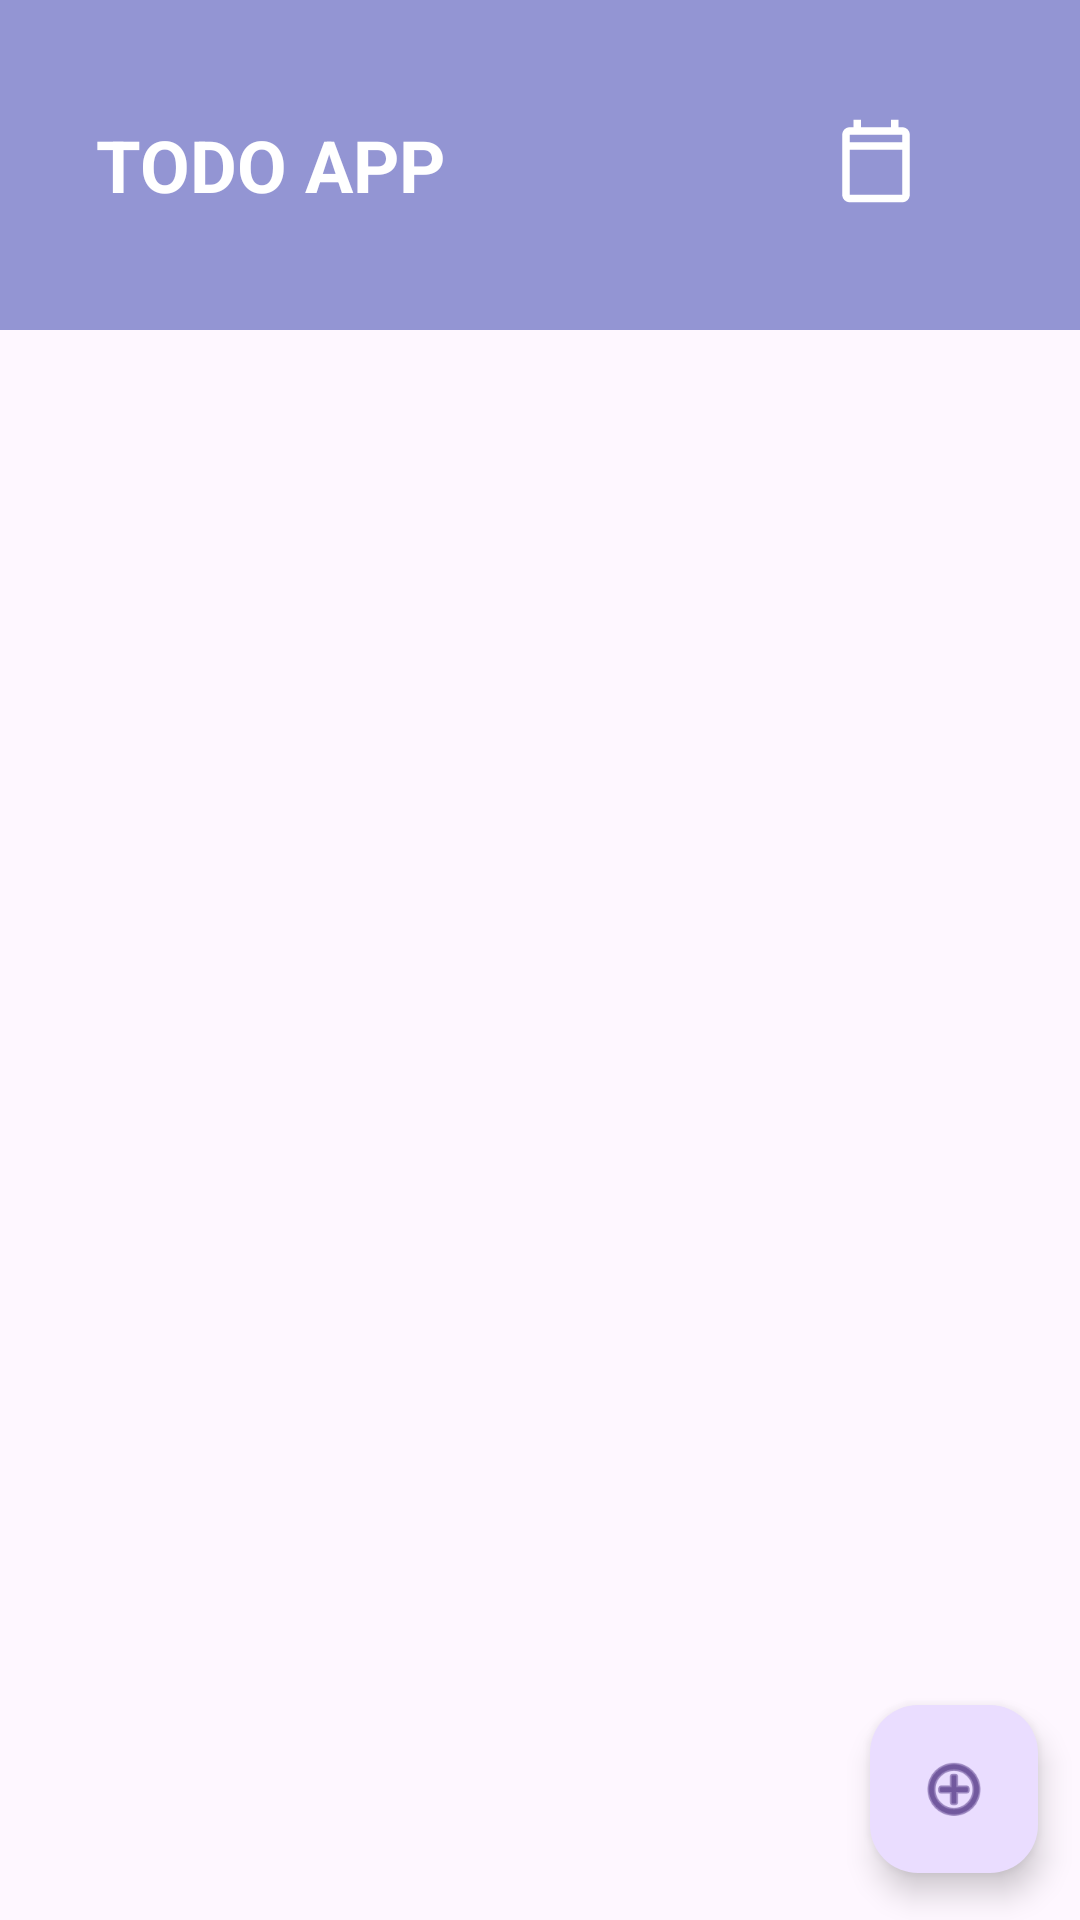

Here is an Android app screen rendered from its layout file. Give the layout XML and the strings, colors and styles it references.
<!-- AndroidManifest.xml: application theme Theme.AdapterTodoApp -->
<!-- res/layout/fragment_list.xml -->
<?xml version="1.0" encoding="utf-8"?>
<androidx.constraintlayout.widget.ConstraintLayout
    xmlns:android="http://schemas.android.com/apk/res/android"
    xmlns:app="http://schemas.android.com/apk/res-auto"
    xmlns:tools="http://schemas.android.com/tools"
    android:layout_width="match_parent"
    android:layout_height="match_parent"
    tools:context=".view.view.ListFragment">

    <com.google.android.material.appbar.AppBarLayout
        android:id="@+id/appBarLayout"
        android:layout_width="match_parent"
        android:layout_height="110dp"
        android:background="#9395D3"
        android:theme="@style/Theme.MaterialComponents.DayNight"
        app:layout_constraintEnd_toEndOf="parent"
        app:layout_constraintStart_toStartOf="parent"
        app:layout_constraintTop_toTopOf="parent">

        <androidx.appcompat.widget.Toolbar
            android:id="@+id/toolbar"
            android:layout_width="match_parent"
            android:layout_height="110dp"
            android:backgroundTint="@color/material_dynamic_primary10"
            android:contentDescription="@string/app_name"
            android:theme="@style/Theme.MaterialComponents.DayNight">

            <RelativeLayout
                android:layout_width="match_parent"
                android:layout_height="wrap_content"
                android:paddingStart="16dp"
                android:paddingEnd="16dp"
                android:gravity="center_vertical">
                <TextView
                    android:id="@+id/toolbarTitle"
                    android:layout_width="wrap_content"
                    android:layout_height="wrap_content"
                    android:text="TODO APP"
                    android:textColor="@color/white"
                    android:textSize="24sp"
                    android:textStyle="bold" />

                <ImageView
                    android:id="@+id/calendarIcon"
                    android:layout_width="30dp"
                    android:layout_height="30dp"
                    android:layout_alignParentEnd="true"
                    android:layout_marginEnd="37dp"
                    android:src="@drawable/ic_calendar"
                    app:tint="@color/white" />

            </RelativeLayout>

        </androidx.appcompat.widget.Toolbar>

    </com.google.android.material.appbar.AppBarLayout>

    <androidx.recyclerview.widget.RecyclerView
        android:id="@+id/todoRecyclerView"
        android:layout_width="match_parent"
        android:layout_height="0dp"
        android:layout_marginStart="1dp"
        android:layout_marginEnd="1dp"
        android:layout_marginBottom="4dp"
        app:layout_constraintTop_toBottomOf="@id/appBarLayout"
        app:layout_constraintBottom_toBottomOf="parent"
        app:layout_constraintEnd_toEndOf="parent"
        app:layout_constraintStart_toStartOf="parent"/>

    <com.google.android.material.floatingactionbutton.FloatingActionButton
        android:id="@+id/floatingActionButton"
        android:layout_width="wrap_content"
        android:layout_height="wrap_content"
        android:clickable="true"
        android:src="@android:drawable/ic_menu_add"
        app:layout_constraintBottom_toBottomOf="parent"
        app:layout_constraintEnd_toEndOf="parent"
        app:layout_constraintHorizontal_bias="0.954"
        app:layout_constraintStart_toStartOf="parent"
        app:layout_constraintTop_toTopOf="parent"
        app:layout_constraintVertical_bias="0.973" />

</androidx.constraintlayout.widget.ConstraintLayout>
<!-- resources referenced by this layout -->
<resources>
  <!-- drawable ic_calendar (drawable) -->
  <?xml version="1.0" encoding="utf-8"?>
  <vector xmlns:android="http://schemas.android.com/apk/res/android"
      android:width="24dp"
      android:height="24dp"
      android:viewportWidth="24"
      android:viewportHeight="24">
      <path
          android:fillColor="#000000"
          android:pathData="M19,3h-1V1h-2v2H8V1H6v2H5c-1.1,0-2,0.9-2,2v16c0,1.1,0.9,2,2,2h14c1.1,0,2-0.9,2-2V5c0-1.1-0.9-2-2-2zM5,5h14v2H5V5zM19,21H5V9h14v12z"/>
  </vector>
  <string name="app_name">AdapterTodoApp</string>
  <style name="Theme.AdapterTodoApp" parent="Base.Theme.AdapterTodoApp" />
  <style name="Base.Theme.AdapterTodoApp" parent="Theme.Material3.DayNight.NoActionBar">
          
          
      </style>
  <!-- not gathered from this repository: default colours our renderer supplied (Android Studio template values) -->
  <color name="white">#FFFFFFFF</color>
</resources>
